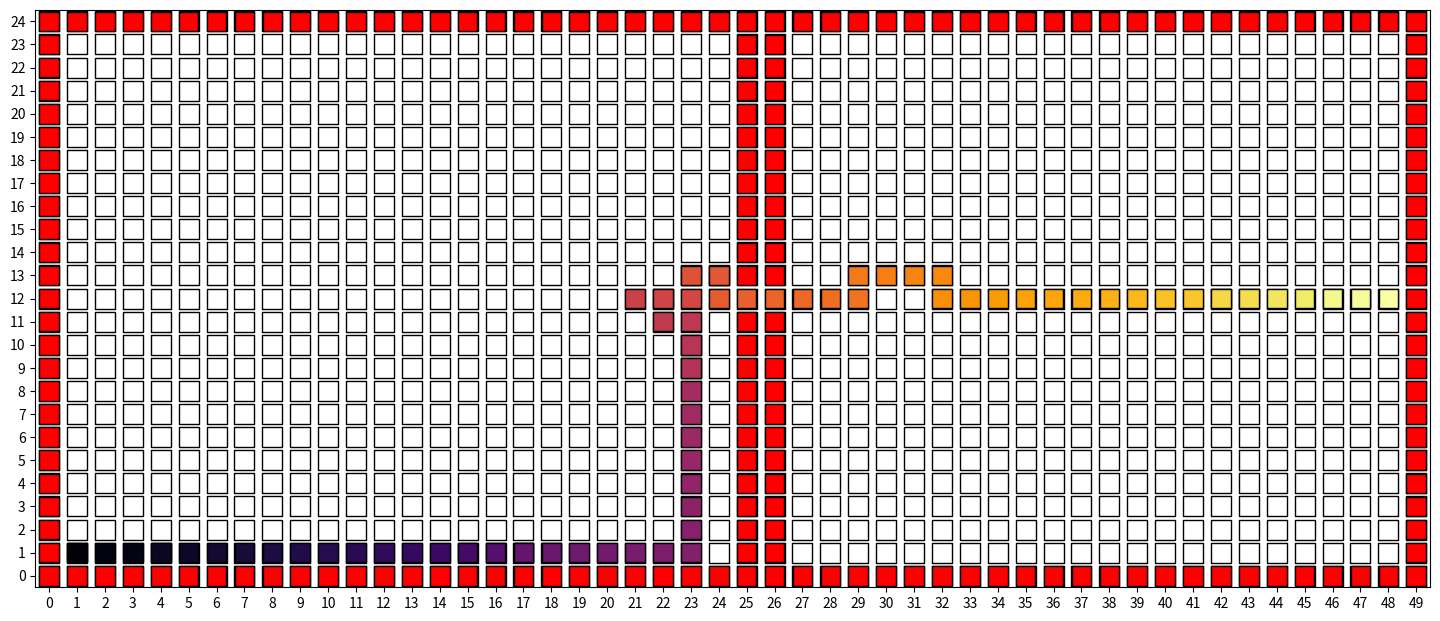

Write the Python code that produced this figure. (Note: this script raises an exception after producing the figure.)
import matplotlib.pyplot as plt
import numpy as np
import matplotlib.markers as markers
import matplotlib.colors as colors

class Grid:
    def __init__(self, width, height):
        self.width = width
        self.height = height
        self.walls = set()
        self.goal = None

class Agent:
    def __init__(self, x, y, grid):
        self.x = x
        self.y = y
        self.actions = ['Up', 'Down', 'Left', 'Right']
        self.grid = grid
        self.state_history = [(x, y)]
        self.nominal_action_history = []
        self.actual_action_history = []
        self.reward_history = []

    def execute_actual_action(self, action):
        x_dash, y_dash = None, None
        if action == 'Up':
            x_dash, y_dash = self.x, self.y + 1
        elif action == 'Down':
            x_dash, y_dash = self.x, self.y - 1
        elif action == 'Left':
            x_dash, y_dash = self.x - 1, self.y
        elif action == 'Right':
            x_dash, y_dash = self.x + 1, self.y
        
        if (x_dash, y_dash) in self.grid.walls:
            if (self.x, self.y) == self.grid.goal:
                self.reward_history.append(100)
            else:
                self.reward_history.append(-1)
            self.state_history.append((self.x, self.y))
        elif (x_dash, y_dash) == self.grid.goal:
            self.reward_history.append(100)
            self.state_history.append((x_dash, y_dash))
            self.x = x_dash
            self.y = y_dash
        else:
            self.reward_history.append(0)
            self.state_history.append((x_dash, y_dash))
            self.x = x_dash
            self.y = y_dash

    def execute_nominal_action(self, action):
        self.nominal_action_history.append(action)
        if action == 'Up':
            actual_action = np.random.choice(self.actions, 1, p = [0.8, 0.2/3, 0.2/3, 0.2/3])[0]
        if action == 'Down':
            actual_action = np.random.choice(self.actions, 1, p = [0.2/3, 0.8, 0.2/3, 0.2/3])[0]
        if action == 'Left':
            actual_action = np.random.choice(self.actions, 1, p = [0.2/3, 0.2/3, 0.8, 0.2/3])[0]
        if action == 'Right':
            actual_action = np.random.choice(self.actions, 1, p = [0.2/3, 0.2/3, 0.2/3, 0.8])[0]
        self.actual_action_history.append(actual_action)
        self.execute_actual_action(actual_action)

    def clear_history(self, x, y):
        self.x = x
        self.y = y
        self.state_history = [(x, y)]
        self.nominal_action_history = []
        self.actual_action_history = []
        self.reward_history = []

def value_update(V, V_dash, i, j, grid, discount):
    if (i, j) in grid.walls:
        return 0
    all_actions = ['Up', 'Down', 'Left', 'Right']
    T = np.zeros((5, 4))
    R = np.zeros((5, 4))
    x_up, y_up = i, j + 1
    x_down, y_down = i, j - 1
    x_left, y_left = i - 1, j
    x_right, y_right = i + 1, j
    
    values = []
    for action in all_actions:
        tmp = 0.0
        if action == 'Up':
            if (x_up, y_up) in grid.walls:
                if (i, j) == grid.goal:
                    tmp += 0.8 * (100 + discount * V[i, j])
                else:
                    tmp += 0.8 * (-1 + discount * V[i, j])
            else:
                if (x_up, y_up) == grid.goal:
                    tmp += 0.8 * (100 + discount * V[x_up, y_up])
                else:
                    tmp += 0.8 * (0 + discount * V[x_up, y_up])

            if (x_down, y_down) in grid.walls:
                if (i, j) == grid.goal:
                    tmp += 0.2/3 * (100 + discount * V[i, j])
                else:
                    tmp += 0.2/3 * (-1 + discount * V[i, j])
            else:
                if (x_down, y_down) == grid.goal:
                    tmp += 0.2/3 * (100 + discount * V[x_down, y_down])
                else:
                    tmp += 0.2/3 * (0 + discount * V[x_down, y_down])

            if (x_left, y_left) in grid.walls:
                if (i, j) == grid.goal:
                    tmp += 0.2/3 * (100 + discount * V[i, j])
                else:
                    tmp += 0.2/3 * (-1 + discount * V[i, j])
            else:
                if (x_left, y_left) == grid.goal:
                    tmp += 0.2/3 * (100 + discount * V[x_left, y_left])
                else:
                    tmp += 0.2/3 * (0 + discount * V[x_left, y_left])

            if (x_right, y_right) in grid.walls:
                if (i, j) == grid.goal:
                    tmp += 0.2/3 * (100 + discount * V[i, j])
                else:
                    tmp += 0.2/3 * (-1 + discount * V[i, j])
            else:
                if (x_right, y_right) == grid.goal:
                    tmp += 0.2/3 * (100 + discount * V[x_right, y_right])
                else:
                    tmp += 0.2/3 * (0 + discount * V[x_right, y_right])
        
        elif action == 'Down':
            if (x_up, y_up) in grid.walls:
                if (i, j) == grid.goal:
                    tmp += 0.2/3 * (100 + discount * V[i, j])
                else:
                    tmp += 0.2/3 * (-1 + discount * V[i, j])
            else:
                if (x_up, y_up) == grid.goal:
                    tmp += 0.2/3 * (100 + discount * V[x_up, y_up])
                else:
                    tmp += 0.2/3 * (0 + discount * V[x_up, y_up])

            if (x_down, y_down) in grid.walls:
                if (i, j) == grid.goal:
                    tmp += 0.8 * (100 + discount * V[i, j])
                else:
                    tmp += 0.8 * (-1 + discount * V[i, j])
            else:
                if (x_down, y_down) == grid.goal:
                    tmp += 0.8 * (100 + discount * V[x_down, y_down])
                else:
                    tmp += 0.8 * (0 + discount * V[x_down, y_down])

            if (x_left, y_left) in grid.walls:
                if (i, j) == grid.goal:
                    tmp += 0.2/3 * (100 + discount * V[i, j])
                else:
                    tmp += 0.2/3 * (-1 + discount * V[i, j])
            else:
                if (x_left, y_left) == grid.goal:
                    tmp += 0.2/3 * (100 + discount * V[x_left, y_left])
                else:
                    tmp += 0.2/3 * (0 + discount * V[x_left, y_left])

            if (x_right, y_right) in grid.walls:
                if (i, j) == grid.goal:
                    tmp += 0.2/3 * (100 + discount * V[i, j])
                else:
                    tmp += 0.2/3 * (-1 + discount * V[i, j])
            else:
                if (x_right, y_right) == grid.goal:
                    tmp += 0.2/3 * (100 + discount * V[x_right, y_right])
                else:
                    tmp += 0.2/3 * (0 + discount * V[x_right, y_right])

        elif action == 'Left':
            if (x_up, y_up) in grid.walls:
                if (i, j) == grid.goal:
                    tmp += 0.2/3 * (100 + discount * V[i, j])
                else:
                    tmp += 0.2/3 * (-1 + discount * V[i, j])
            else:
                if (x_up, y_up) == grid.goal:
                    tmp += 0.2/3 * (100 + discount * V[x_up, y_up])
                else:
                    tmp += 0.2/3 * (0 + discount * V[x_up, y_up])

            if (x_down, y_down) in grid.walls:
                if (i, j) == grid.goal:
                    tmp += 0.2/3 * (100 + discount * V[i, j])
                else:
                    tmp += 0.2/3 * (-1 + discount * V[i, j])
            else:
                if (x_down, y_down) == grid.goal:
                    tmp += 0.2/3 * (100 + discount * V[x_down, y_down])
                else:
                    tmp += 0.2/3 * (0 + discount * V[x_down, y_down])

            if (x_left, y_left) in grid.walls:
                if (i, j) == grid.goal:
                    tmp += 0.8 * (100 + discount * V[i, j])
                else:
                    tmp += 0.8 * (-1 + discount * V[i, j])
            else:
                if (x_left, y_left) == grid.goal:
                    tmp += 0.8 * (100 + discount * V[x_left, y_left])
                else:
                    tmp += 0.8 * (0 + discount * V[x_left, y_left])

            if (x_right, y_right) in grid.walls:
                if (i, j) == grid.goal:
                    tmp += 0.2/3 * (100 + discount * V[i, j])
                else:
                    tmp += 0.2/3 * (-1 + discount * V[i, j])
            else:
                if (x_right, y_right) == grid.goal:
                    tmp += 0.2/3 * (100 + discount * V[x_right, y_right])
                else:
                    tmp += 0.2/3 * (0 + discount * V[x_right, y_right])

        elif action == 'Right':
            if (x_up, y_up) in grid.walls:
                if (i, j) == grid.goal:
                    tmp += 0.2/3 * (100 + discount * V[i, j])
                else:
                    tmp += 0.2/3 * (-1 + discount * V[i, j])
            else:
                if (x_up, y_up) == grid.goal:
                    tmp += 0.2/3 * (100 + discount * V[x_up, y_up])
                else:
                    tmp += 0.2/3 * (0 + discount * V[x_up, y_up])

            if (x_down, y_down) in grid.walls:
                if (i, j) == grid.goal:
                    tmp += 0.2/3 * (100 + discount * V[i, j])
                else:
                    tmp += 0.2/3 * (-1 + discount * V[i, j])
            else:
                if (x_down, y_down) == grid.goal:
                    tmp += 0.2/3 * (100 + discount * V[x_down, y_down])
                else:
                    tmp += 0.2/3 * (0 + discount * V[x_down, y_down])

            if (x_left, y_left) in grid.walls:
                if (i, j) == grid.goal:
                    tmp += 0.2/3 * (100 + discount * V[i, j])
                else:
                    tmp += 0.2/3 * (-1 + discount * V[i, j])
            else:
                if (x_left, y_left) == grid.goal:
                    tmp += 0.2/3 * (100 + discount * V[x_left, y_left])
                else:
                    tmp += 0.2/3 * (0 + discount * V[x_left, y_left])

            if (x_right, y_right) in grid.walls:
                if (i, j) == grid.goal:
                    tmp += 0.8 * (100 + discount * V[i, j])
                else:
                    tmp += 0.8 * (-1 + discount * V[i, j])
            else:
                if (x_right, y_right) == grid.goal:
                    tmp += 0.8 * (100 + discount * V[x_right, y_right])
                else:
                    tmp += 0.8 * (0 + discount * V[x_right, y_right])
        values.append(tmp)
    
    V_dash[i, j] = max(values)
    return abs(V_dash[i, j] - V[i, j])


# Simulation begins here.
grid_world = Grid(50, 25)
grid_world.goal = (48, 12)          # defining the goal-state.

# Adding walls to grid.
for i in range(50):
    grid_world.walls.add((i, 0))
    grid_world.walls.add((i, 24))
for i in range(1, 24):
    grid_world.walls.add((0, i))
    grid_world.walls.add((49, i))
for i in range(1, 12):
    grid_world.walls.add((25, i))
    grid_world.walls.add((26, i))
for i in range(13, 24):
    grid_world.walls.add((25, i))
    grid_world.walls.add((26, i))

# x, y = None, None
# while (x, y) in grid_world.walls:
#     x, y = np.random.randint(0, 50), np.random.randint(0, 25)

# mobile_agent = Agent(x, y, grid_world)

# Take a random policy.
# arbitrary_policy = []
# for i in range(50):
#     tmp = []
#     for j in range(25):
#         tmp.append(np.random.choice(mobile_agent.actions, 1)[0])
#     arbitrary_policy.append(tmp)

V = np.zeros((50, 25))              # initialize values

iterations = 0
delta = float("inf")
theta = 0.1
discount = 0.99

while iterations < 100 and delta > theta:
    V_dash = np.zeros((50, 25))
    diff = []
    for i in range(50):
        for j in range(25):
            diff.append(value_update(V, V_dash, i, j, grid_world, discount))
    delta = max(diff)
    V = V_dash
    iterations += 1

if delta > theta:
    print("Completed " + str(iterations) + " iterations without convergence.")
else:
    print("Completed " + str(iterations) + " iterations with convergence.")

# Find optimal policy
optimal_policy = [[None for j in range(25)] for i in range(50)]
for i in range(50):
    for j in range(25):
        if (i, j) not in grid_world.walls:
            pos_values = []
            value_action_dict = dict()
            x_up, y_up = i, j + 1
            x_down, y_down = i, j - 1
            x_left, y_left = i - 1, j
            x_right, y_right = i + 1, j

            all_actions = ['Up', 'Down', 'Left', 'Right']

            for action in all_actions:
                tmp = 0.0
                if action == 'Up':
                    if (x_up, y_up) in grid_world.walls:
                        if (i, j) == grid_world.goal:
                            tmp += 0.8 * (100 + discount * V[i, j])
                        else:
                            tmp += 0.8 * (-1 + discount * V[i, j])
                    else:
                        if (x_up, y_up) == grid_world.goal:
                            tmp += 0.8 * (100 + discount * V[x_up, y_up])
                        else:
                            tmp += 0.8 * (0 + discount * V[x_up, y_up])

                    if (x_down, y_down) in grid_world.walls:
                        if (i, j) == grid_world.goal:
                            tmp += 0.2/3 * (100 + discount * V[i, j])
                        else:
                            tmp += 0.2/3 * (-1 + discount * V[i, j])
                    else:
                        if (x_down, y_down) == grid_world.goal:
                            tmp += 0.2/3 * (100 + discount * V[x_down, y_down])
                        else:
                            tmp += 0.2/3 * (0 + discount * V[x_down, y_down])

                    if (x_left, y_left) in grid_world.walls:
                        if (i, j) == grid_world.goal:
                            tmp += 0.2/3 * (100 + discount * V[i, j])
                        else:
                            tmp += 0.2/3 * (-1 + discount * V[i, j])
                    else:
                        if (x_left, y_left) == grid_world.goal:
                            tmp += 0.2/3 * (100 + discount * V[x_left, y_left])
                        else:
                            tmp += 0.2/3 * (0 + discount * V[x_left, y_left])

                    if (x_right, y_right) in grid_world.walls:
                        if (i, j) == grid_world.goal:
                            tmp += 0.2/3 * (100 + discount * V[i, j])
                        else:
                            tmp += 0.2/3 * (-1 + discount * V[i, j])
                    else:
                        if (x_right, y_right) == grid_world.goal:
                            tmp += 0.2/3 * (100 + discount * V[x_right, y_right])
                        else:
                            tmp += 0.2/3 * (0 + discount * V[x_right, y_right])
                
                elif action == 'Down':
                    if (x_up, y_up) in grid_world.walls:
                        if (i, j) == grid_world.goal:
                            tmp += 0.2/3 * (100 + discount * V[i, j])
                        else:
                            tmp += 0.2/3 * (-1 + discount * V[i, j])
                    else:
                        if (x_up, y_up) == grid_world.goal:
                            tmp += 0.2/3 * (100 + discount * V[x_up, y_up])
                        else:
                            tmp += 0.2/3 * (0 + discount * V[x_up, y_up])

                    if (x_down, y_down) in grid_world.walls:
                        if (i, j) == grid_world.goal:
                            tmp += 0.8 * (100 + discount * V[i, j])
                        else:
                            tmp += 0.8 * (-1 + discount * V[i, j])
                    else:
                        if (x_down, y_down) == grid_world.goal:
                            tmp += 0.8 * (100 + discount * V[x_down, y_down])
                        else:
                            tmp += 0.8 * (0 + discount * V[x_down, y_down])

                    if (x_left, y_left) in grid_world.walls:
                        if (i, j) == grid_world.goal:
                            tmp += 0.2/3 * (100 + discount * V[i, j])
                        else:
                            tmp += 0.2/3 * (-1 + discount * V[i, j])
                    else:
                        if (x_left, y_left) == grid_world.goal:
                            tmp += 0.2/3 * (100 + discount * V[x_left, y_left])
                        else:
                            tmp += 0.2/3 * (0 + discount * V[x_left, y_left])

                    if (x_right, y_right) in grid_world.walls:
                        if (i, j) == grid_world.goal:
                            tmp += 0.2/3 * (100 + discount * V[i, j])
                        else:
                            tmp += 0.2/3 * (-1 + discount * V[i, j])
                    else:
                        if (x_right, y_right) == grid_world.goal:
                            tmp += 0.2/3 * (100 + discount * V[x_right, y_right])
                        else:
                            tmp += 0.2/3 * (0 + discount * V[x_right, y_right])

                elif action == 'Left':
                    if (x_up, y_up) in grid_world.walls:
                        if (i, j) == grid_world.goal:
                            tmp += 0.2/3 * (100 + discount * V[i, j])
                        else:
                            tmp += 0.2/3 * (-1 + discount * V[i, j])
                    else:
                        if (x_up, y_up) == grid_world.goal:
                            tmp += 0.2/3 * (100 + discount * V[x_up, y_up])
                        else:
                            tmp += 0.2/3 * (0 + discount * V[x_up, y_up])

                    if (x_down, y_down) in grid_world.walls:
                        if (i, j) == grid_world.goal:
                            tmp += 0.2/3 * (100 + discount * V[i, j])
                        else:
                            tmp += 0.2/3 * (-1 + discount * V[i, j])
                    else:
                        if (x_down, y_down) == grid_world.goal:
                            tmp += 0.2/3 * (100 + discount * V[x_down, y_down])
                        else:
                            tmp += 0.2/3 * (0 + discount * V[x_down, y_down])

                    if (x_left, y_left) in grid_world.walls:
                        if (i, j) == grid_world.goal:
                            tmp += 0.8 * (100 + discount * V[i, j])
                        else:
                            tmp += 0.8 * (-1 + discount * V[i, j])
                    else:
                        if (x_left, y_left) == grid_world.goal:
                            tmp += 0.8 * (100 + discount * V[x_left, y_left])
                        else:
                            tmp += 0.8 * (0 + discount * V[x_left, y_left])

                    if (x_right, y_right) in grid_world.walls:
                        if (i, j) == grid_world.goal:
                            tmp += 0.2/3 * (100 + discount * V[i, j])
                        else:
                            tmp += 0.2/3 * (-1 + discount * V[i, j])
                    else:
                        if (x_right, y_right) == grid_world.goal:
                            tmp += 0.2/3 * (100 + discount * V[x_right, y_right])
                        else:
                            tmp += 0.2/3 * (0 + discount * V[x_right, y_right])

                elif action == 'Right':
                    if (x_up, y_up) in grid_world.walls:
                        if (i, j) == grid_world.goal:
                            tmp += 0.2/3 * (100 + discount * V[i, j])
                        else:
                            tmp += 0.2/3 * (-1 + discount * V[i, j])
                    else:
                        if (x_up, y_up) == grid_world.goal:
                            tmp += 0.2/3 * (100 + discount * V[x_up, y_up])
                        else:
                            tmp += 0.2/3 * (0 + discount * V[x_up, y_up])

                    if (x_down, y_down) in grid_world.walls:
                        if (i, j) == grid_world.goal:
                            tmp += 0.2/3 * (100 + discount * V[i, j])
                        else:
                            tmp += 0.2/3 * (-1 + discount * V[i, j])
                    else:
                        if (x_down, y_down) == grid_world.goal:
                            tmp += 0.2/3 * (100 + discount * V[x_down, y_down])
                        else:
                            tmp += 0.2/3 * (0 + discount * V[x_down, y_down])

                    if (x_left, y_left) in grid_world.walls:
                        if (i, j) == grid_world.goal:
                            tmp += 0.2/3 * (100 + discount * V[i, j])
                        else:
                            tmp += 0.2/3 * (-1 + discount * V[i, j])
                    else:
                        if (x_left, y_left) == grid_world.goal:
                            tmp += 0.2/3 * (100 + discount * V[x_left, y_left])
                        else:
                            tmp += 0.2/3 * (0 + discount * V[x_left, y_left])

                    if (x_right, y_right) in grid_world.walls:
                        if (i, j) == grid_world.goal:
                            tmp += 0.8 * (100 + discount * V[i, j])
                        else:
                            tmp += 0.8 * (-1 + discount * V[i, j])
                    else:
                        if (x_right, y_right) == grid_world.goal:
                            tmp += 0.8 * (100 + discount * V[x_right, y_right])
                        else:
                            tmp += 0.8 * (0 + discount * V[x_right, y_right])
                pos_values.append(tmp)
                value_action_dict[action] = tmp
            max_value = max(pos_values)
            pos_actions = []
            for action, value in value_action_dict.items():
                if value == max_value:
                    pos_actions.append(action)
            optimal_policy[i][j] = np.random.choice(pos_actions, 1)[0]

start_x, start_y = 1, 1
# Draw sample execution of optimal policy
test_agent = Agent(start_x, start_y, grid_world)

while test_agent.state_history[-1] != grid_world.goal:
    test_agent.execute_nominal_action(optimal_policy[test_agent.x][test_agent.y])

all_walls = list(grid_world.walls)
wall_color = ['r']*len(all_walls)

fig = plt.figure(figsize=(18, 7.5))
ax = fig.gca()
ax.set_xticks(np.arange(0, 51, 1))
ax.set_yticks(np.arange(0, 26, 1))
ax.set_xlim([-0.5, 49.5])
ax.set_ylim([-0.5, 24.5])
marker = markers.MarkerStyle(marker='s')
P = np.arange(25)
Q = np.arange(50)
all_points = np.dstack(np.meshgrid(P, Q)).reshape(-1, 2)
cmap = 'inferno'
X = list(range(1, len(test_agent.state_history) + 1))
scat1 = plt.scatter(all_points[:, 1], all_points[:, 0], s=200, facecolor='w', edgecolors='k', marker=marker)
# for i in range(50):
#     for j in range(25):
#         plt.text(i, j, str(visit_count[i, j]))
scat2 = plt.scatter([x[0] for x in all_walls], [x[1] for x in all_walls], s=200, c=wall_color, edgecolors='k', marker=marker)
scat3 = plt.scatter([test_agent.state_history[i][0] for i in range(len(test_agent.state_history))], [test_agent.state_history[i][1] for i in range(len(test_agent.state_history))], s=200, c=X, cmap=cmap, facecolor='w', edgecolors='k', marker=marker)

norm = colors.Normalize(vmin=1, vmax=len(test_agent.state_history))
sm = plt.cm.ScalarMappable(cmap=cmap, norm=norm)
plt.colorbar(sm, label='Steps')
plt.savefig('c_test_run.png', bbox_inches='tight')
plt.show()

# Count visits    
visit_count = [[0 for j in range(25)] for i in range(50)]
visit_count = np.array(visit_count, dtype=int)

# Run episodes
episode_sz = 75
num_episodes = 200

mobile_agent = Agent(start_x, start_y, grid_world)

for i in range(num_episodes):
    for j in range(episode_sz):
        mobile_agent.execute_nominal_action(optimal_policy[mobile_agent.x][mobile_agent.y])

    for k in range(len(mobile_agent.state_history)):
        visit_count[mobile_agent.state_history[k][0], mobile_agent.state_history[k][1]] += 1

    mobile_agent.clear_history(start_x, start_y)

all_walls = list(grid_world.walls)
wall_color = ['r']*len(all_walls)

fig = plt.figure(figsize=(18, 7.5))
ax = fig.gca()
ax.set_xticks(np.arange(0, 51, 1))
ax.set_yticks(np.arange(0, 26, 1))
ax.set_xlim([-0.5, 49.5])
ax.set_ylim([-0.5, 24.5])
marker = markers.MarkerStyle(marker='s')
P = np.arange(25)
Q = np.arange(50)
all_points = np.dstack(np.meshgrid(P, Q)).reshape(-1, 2)
X = visit_count.reshape(-1, 1)
cmap = 'viridis'
scat1 = plt.scatter(all_points[:, 1], all_points[:, 0], c=X[:, 0], cmap=cmap, s=200, facecolor='w', edgecolors='k', marker=marker)
# for i in range(50):
#     for j in range(25):
#         plt.text(i, j, str(visit_count[i, j]))
scat2 = plt.scatter([x[0] for x in all_walls], [x[1] for x in all_walls], s=200, c=wall_color, edgecolors='k', marker=marker)

norm = colors.Normalize(vmin=np.min(visit_count), vmax=np.max(visit_count))
sm = plt.cm.ScalarMappable(cmap=cmap, norm=norm)
plt.colorbar(sm, label='Visit count')
plt.savefig('c_' + str(episode_sz) + '.png', bbox_inches='tight')
plt.show()